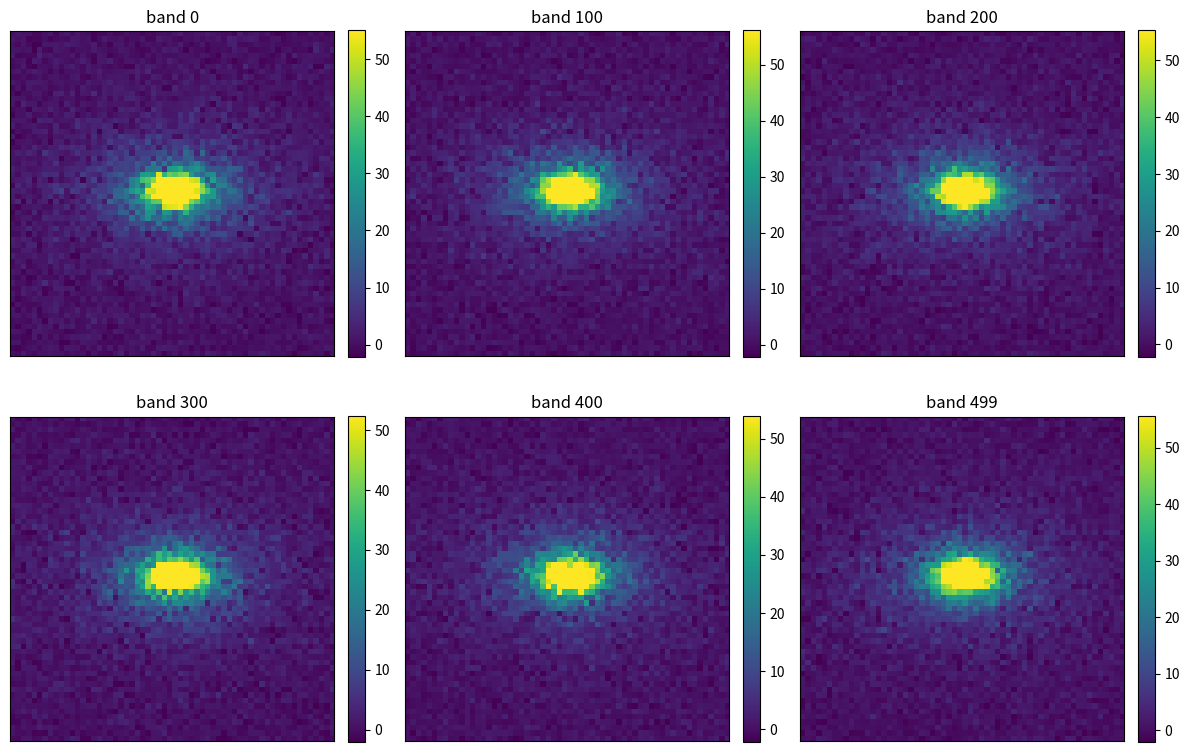

Generate this figure with matplotlib:
import numpy as np
from pathlib import Path
import os


def save_band_montage(
    cube: np.ndarray,
    out_dir: str | Path = "mock_dta_output",
    step: int = 100,
):
    """
    キューブの特定バンドを並べて可視化して保存する。

    出力ファイル名は `mock_plot_0_to_{nlam}.png`。
    """
    out_dir = Path(out_dir)
    out_dir.mkdir(parents=True, exist_ok=True)

    # Matplotlib のキャッシュ/フォントキャッシュ先を確実に書き込み可能な場所へ
    mpl_config_dir = out_dir / ".mplconfig"
    mpl_config_dir.mkdir(parents=True, exist_ok=True)
    os.environ.setdefault("MPLCONFIGDIR", str(mpl_config_dir))
    xdg_cache_home = out_dir / ".cache"
    xdg_cache_home.mkdir(parents=True, exist_ok=True)
    os.environ.setdefault("XDG_CACHE_HOME", str(xdg_cache_home))

    try:
        import matplotlib
        matplotlib.use("Agg", force=True)
        import matplotlib.pyplot as plt
    except ModuleNotFoundError as e:
        raise ModuleNotFoundError(
            "matplotlib が必要です。`uv sync` または `pip install matplotlib` を実行してください。"
        ) from e

    if cube.ndim != 3:
        raise ValueError("cube must be (ny, nx, nlam)")

    ny, nx, nlam = cube.shape
    indices = list(range(0, nlam, step))
    if indices[-1] != nlam - 1:
        indices.append(nlam - 1)

    nplots = len(indices)
    ncols = min(3, nplots)
    nrows = int(np.ceil(nplots / ncols))

    fig, axes = plt.subplots(nrows, ncols, figsize=(4 * ncols, 4 * nrows), squeeze=False)
    axes_flat = axes.ravel()

    for ax, band_idx in zip(axes_flat, indices, strict=False):
        img = cube[:, :, band_idx]
        vmin, vmax = np.percentile(img, [1, 99])
        im = ax.imshow(img, origin="lower", cmap="viridis", vmin=vmin, vmax=vmax)
        ax.set_title(f"band {band_idx}")
        ax.set_xticks([])
        ax.set_yticks([])
        fig.colorbar(im, ax=ax, fraction=0.046, pad=0.04)

    for ax in axes_flat[nplots:]:
        ax.axis("off")

    out_path = out_dir / f"mock_plot_0_to_{nlam}.png"
    fig.tight_layout()
    fig.savefig(out_path, dpi=200)
    plt.close(fig)

    return out_path

def generate_hsi_cube(
    nx=60,
    ny=60,
    nlam=500,
    mode="peak",  # "peak" or "mixture"
    add_noise=True,
    seed=0,
):
    """
    HSIキューブ生成

    Parameters
    ----------
    nx, ny : int
        空間サイズ
    nlam : int
        波長チャンネル数
    mode : str
        "peak"（ランダムピーク）または "mixture"（2成分混合）
    add_noise : bool
        ノイズ付加の有無
    seed : int
        乱数シード

    Returns
    -------
    cube : (ny, nx, nlam)
    noise_cube : 同形状
    """
    rng = np.random.default_rng(seed)

    # =========================
    # 1. スペクトル生成
    # =========================
    lam = np.arange(nlam)

    if mode == "peak":
        spectrum = 1.0 + rng.normal(0, 0.001, nlam)

        # ランダムピーク
        for _ in range(5):
            center = rng.integers(50, 150)
            amp = rng.uniform(10, 20)
            width = rng.uniform(2, 5)
            spectrum += amp * np.exp(-0.5 * ((lam - center) / width) ** 2)

    elif mode == "mixture":
        # 簡易テンプレート（fallback相当）
        x = (lam - lam.mean()) / (np.ptp(lam) + 1e-6)

        spec_old = (1.2 - 0.8 * x)
        spec_young = (1.1 - 0.4 * x)

        # 吸収線（簡易モデル）
        spec_old *= (1 - 0.08 * np.exp(-0.5 * ((lam - 200) / 5) ** 2))
        spec_young *= (1 - 0.06 * np.exp(-0.5 * ((lam - 250) / 8) ** 2))

        spectrum = (spec_old, spec_young)

    else:
        raise ValueError("mode must be 'peak' or 'mixture'")

    # =========================
    # 2. 空間構造
    # =========================
    xg, yg = np.meshgrid(np.arange(nx) - nx // 2,
                         np.arange(ny) - ny // 2)

    q = 0.6
    Reff = 12.0

    r = np.sqrt(xg**2 + (yg / q)**2)

    brightness = 10.0 * np.exp(-7.67 * ((r / Reff)**0.25 - 1))
    brightness = np.clip(brightness, 0.1, None)

    # =========================
    # 3. キューブ生成
    # =========================
    cube = np.zeros((ny, nx, nlam), dtype=np.float32)
    noise_cube = np.zeros_like(cube)

    for iy in range(ny):
        for ix in range(nx):

            if mode == "peak":
                spec = brightness[iy, ix] * spectrum

            else:  # mixture
                frac_old = np.clip(1.0 - 0.5 * (r[iy, ix] / Reff), 0.2, 1.0)
                frac_young = 1.0 - frac_old

                spec_old, spec_young = spectrum
                spec = brightness[iy, ix] * (
                    frac_old * spec_old + frac_young * spec_young
                )

            # ノイズ
            noise_std = np.sqrt(np.clip(spec, 0, None) + 1.0)

            if add_noise:
                noise = rng.normal(0, noise_std)
                cube[iy, ix, :] = spec + noise
            else:
                cube[iy, ix, :] = spec

            noise_cube[iy, ix, :] = noise_std

    return cube, noise_cube


# =========================
# 実行例
# =========================
if __name__ == "__main__":
    cube, noise = generate_hsi_cube(
        mode="peak",
        add_noise=True
    )

    print("cube shape:", cube.shape)
    print("noise shape:", noise.shape)
    out_path = save_band_montage(cube, out_dir="mock_dta_output", step=100)
    print("saved plot:", out_path)
